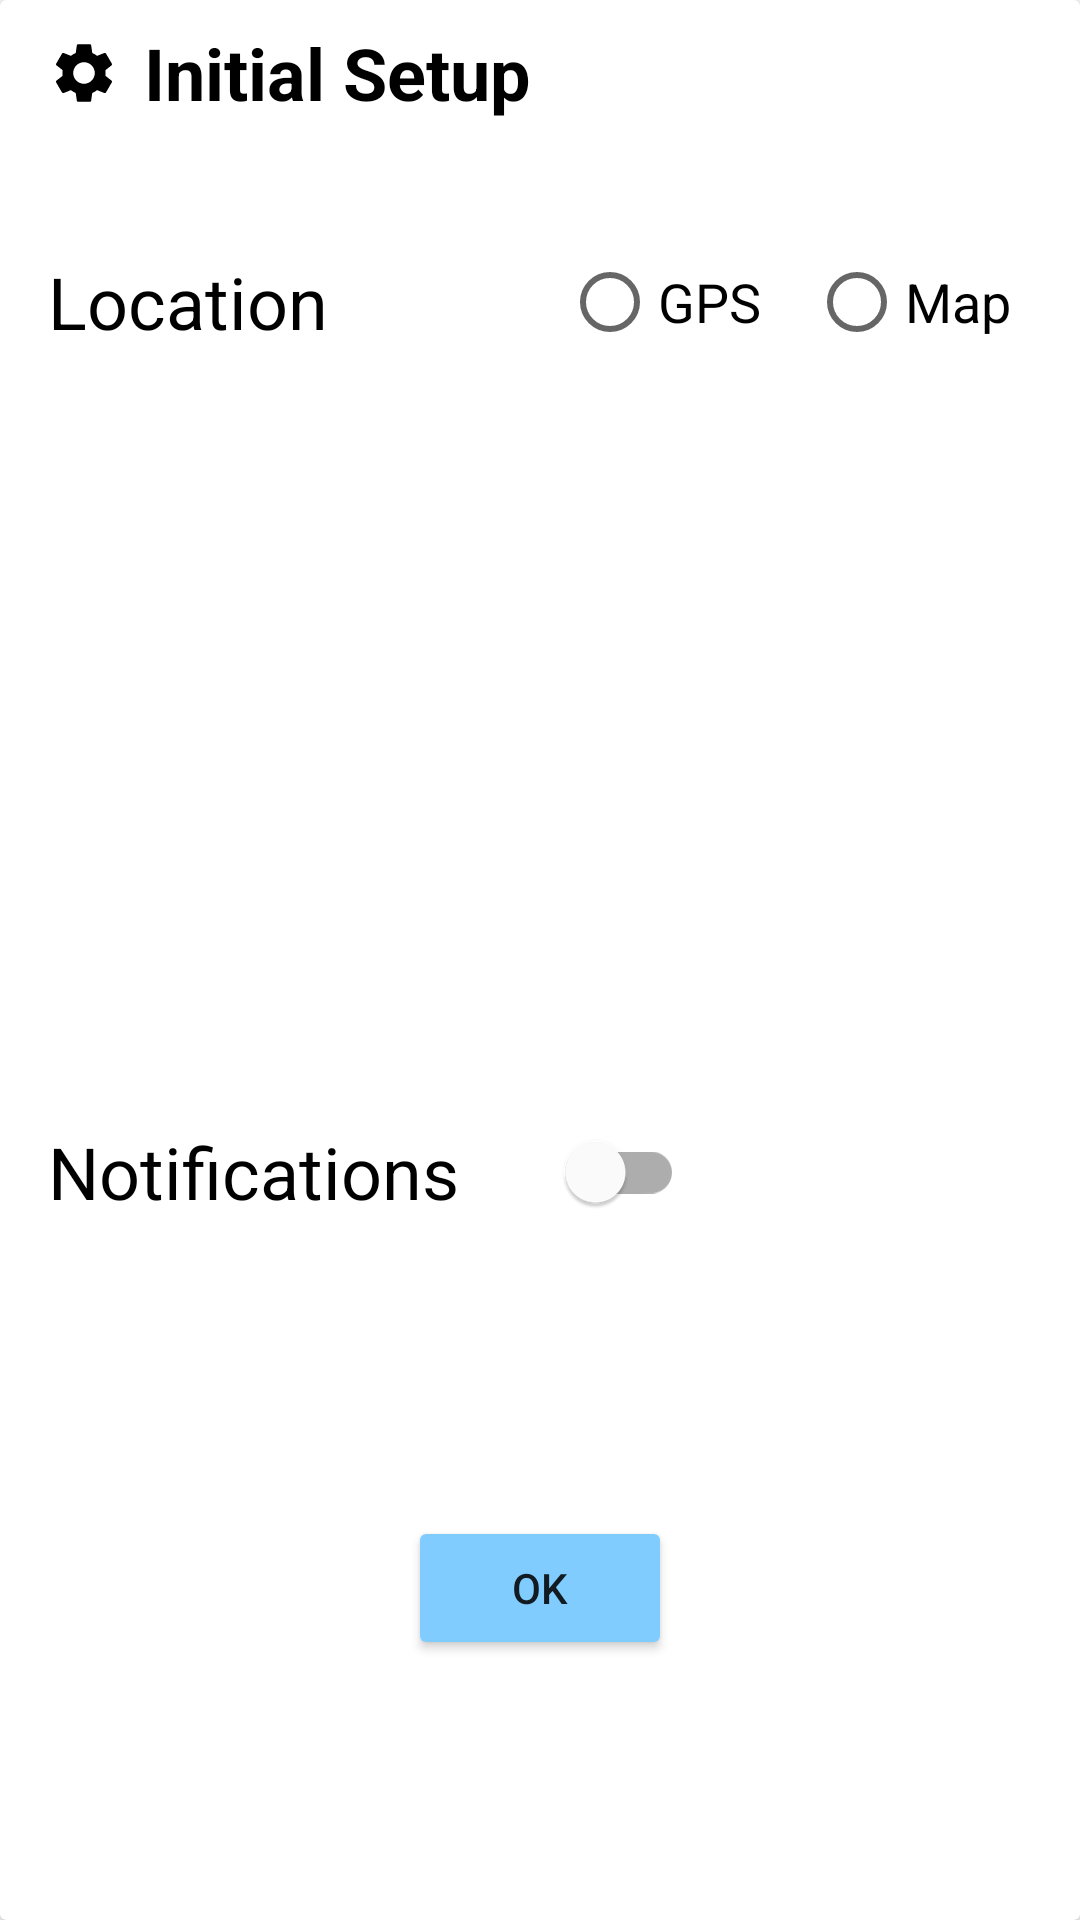

This screen was rendered from an Android layout file. Write that file and the resources it references.
<!-- AndroidManifest.xml: application theme Theme.WeatherApp -->
<!-- res/layout/fragment_initial_setup.xml -->
<?xml version="1.0" encoding="utf-8"?>
<androidx.cardview.widget.CardView xmlns:android="http://schemas.android.com/apk/res/android"
    xmlns:app="http://schemas.android.com/apk/res-auto"
    xmlns:tools="http://schemas.android.com/tools"
    android:id="@+id/card_initial"
    android:layout_width="wrap_content"
    android:layout_height="wrap_content"
    android:layout_gravity="center"
    tools:context=".ui.intial.InitialSetupFragment">

    <androidx.constraintlayout.widget.ConstraintLayout
        android:layout_width="match_parent"
        android:layout_height="match_parent">

        <ImageView
            android:id="@+id/imageView2"
            android:layout_width="wrap_content"
            android:layout_height="wrap_content"
            android:layout_marginStart="16dp"
            android:contentDescription="@string/settings_icon"
            android:src="@drawable/baseline_settings_24"
            app:layout_constraintBottom_toBottomOf="@+id/textView2"
            app:layout_constraintStart_toStartOf="parent"
            app:layout_constraintTop_toTopOf="@+id/textView2" />

        <TextView
            android:id="@+id/textView2"
            android:layout_width="wrap_content"
            android:layout_height="wrap_content"
            android:layout_marginStart="8dp"
            android:layout_marginTop="8dp"
            android:text="@string/initial_setup"
            android:textColor="?attr/colorOnPrimary"
            android:textSize="24sp"
            android:textStyle="bold"
            app:layout_constraintStart_toEndOf="@+id/imageView2"
            app:layout_constraintTop_toTopOf="parent" />

        <TextView
            android:id="@+id/textView3"
            android:layout_width="wrap_content"
            android:layout_height="wrap_content"
            android:layout_marginStart="16dp"
            android:layout_marginTop="48dp"
            android:text="@string/location"
            android:textColor="?attr/colorOnPrimary"
            android:textSize="24sp"
            app:layout_constraintStart_toStartOf="parent"
            app:layout_constraintTop_toBottomOf="@+id/imageView2" />

        <RadioGroup
            android:id="@+id/radio_group"
            android:layout_width="wrap_content"
            android:layout_height="wrap_content"
            android:orientation="horizontal"
            app:layout_constraintBottom_toBottomOf="@+id/textView3"
            app:layout_constraintEnd_toEndOf="parent"
            app:layout_constraintStart_toStartOf="@+id/guideline"
            app:layout_constraintTop_toTopOf="@+id/textView3">

            <RadioButton
                android:id="@+id/radio_gps"
                android:layout_width="match_parent"
                android:layout_height="wrap_content"
                android:layout_marginEnd="16dp"
                android:text="@string/gps"
                android:textColor="?attr/colorOnPrimary"
                android:textSize="18sp" />

            <RadioButton
                android:id="@+id/radio_map"
                android:layout_width="match_parent"
                android:layout_height="wrap_content"
                android:layout_marginEnd="16dp"
                android:text="@string/map"
                android:textColor="?attr/colorOnPrimary"
                android:textSize="18sp" />
        </RadioGroup>

        <TextView
            android:id="@+id/textView4"
            android:layout_width="wrap_content"
            android:layout_height="wrap_content"
            android:layout_marginStart="16dp"
            android:layout_marginTop="32dp"
            android:layout_marginBottom="8dp"
            android:text="@string/notifications"
            android:textColor="?attr/colorOnPrimary"
            android:textSize="24sp"
            app:layout_constraintBottom_toBottomOf="parent"
            app:layout_constraintStart_toStartOf="parent"
            app:layout_constraintTop_toBottomOf="@+id/textView3" />

        <com.google.android.material.switchmaterial.SwitchMaterial
            android:id="@+id/swch_notification"
            android:layout_width="wrap_content"
            android:layout_height="wrap_content"
            android:minWidth="48dp"
            android:minHeight="48dp"
            app:layout_constraintBottom_toBottomOf="@+id/textView4"
            app:layout_constraintStart_toStartOf="@+id/guideline"
            app:layout_constraintTop_toTopOf="@+id/textView4" />

        <androidx.constraintlayout.widget.Guideline
            android:id="@+id/guideline"
            android:layout_width="wrap_content"
            android:layout_height="wrap_content"
            android:orientation="vertical"
            app:layout_constraintGuide_percent="0.5" />

        <Button
            android:id="@+id/btn_ok"
            android:layout_width="wrap_content"
            android:layout_height="wrap_content"
            android:layout_marginTop="8dp"
            android:layout_marginBottom="4dp"
            android:backgroundTint="?attr/colorSecondary"
            android:text="@string/ok"
            app:layout_constraintBottom_toBottomOf="parent"
            app:layout_constraintEnd_toEndOf="parent"
            app:layout_constraintStart_toStartOf="parent"
            app:layout_constraintTop_toBottomOf="@+id/swch_notification" />


    </androidx.constraintlayout.widget.ConstraintLayout>

</androidx.cardview.widget.CardView>
<!-- resources referenced by this layout -->
<resources>
  <!-- drawable baseline_settings_24 (drawable) -->
  <vector xmlns:android="http://schemas.android.com/apk/res/android" android:height="24dp" android:tint="?attr/colorOnPrimary" android:viewportHeight="24" android:viewportWidth="24" android:width="24dp">
        
      <path android:fillColor="@android:color/white" android:pathData="M19.14,12.94c0.04,-0.3 0.06,-0.61 0.06,-0.94c0,-0.32 -0.02,-0.64 -0.07,-0.94l2.03,-1.58c0.18,-0.14 0.23,-0.41 0.12,-0.61l-1.92,-3.32c-0.12,-0.22 -0.37,-0.29 -0.59,-0.22l-2.39,0.96c-0.5,-0.38 -1.03,-0.7 -1.62,-0.94L14.4,2.81c-0.04,-0.24 -0.24,-0.41 -0.48,-0.41h-3.84c-0.24,0 -0.43,0.17 -0.47,0.41L9.25,5.35C8.66,5.59 8.12,5.92 7.63,6.29L5.24,5.33c-0.22,-0.08 -0.47,0 -0.59,0.22L2.74,8.87C2.62,9.08 2.66,9.34 2.86,9.48l2.03,1.58C4.84,11.36 4.8,11.69 4.8,12s0.02,0.64 0.07,0.94l-2.03,1.58c-0.18,0.14 -0.23,0.41 -0.12,0.61l1.92,3.32c0.12,0.22 0.37,0.29 0.59,0.22l2.39,-0.96c0.5,0.38 1.03,0.7 1.62,0.94l0.36,2.54c0.05,0.24 0.24,0.41 0.48,0.41h3.84c0.24,0 0.44,-0.17 0.47,-0.41l0.36,-2.54c0.59,-0.24 1.13,-0.56 1.62,-0.94l2.39,0.96c0.22,0.08 0.47,0 0.59,-0.22l1.92,-3.32c0.12,-0.22 0.07,-0.47 -0.12,-0.61L19.14,12.94zM12,15.6c-1.98,0 -3.6,-1.62 -3.6,-3.6s1.62,-3.6 3.6,-3.6s3.6,1.62 3.6,3.6S13.98,15.6 12,15.6z"/>
      
  </vector>
  <string name="gps">GPS</string>
  <string name="initial_setup">Initial Setup</string>
  <string name="location">Location</string>
  <string name="map">Map</string>
  <string name="notifications">Notifications</string>
  <string name="ok">OK</string>
  <string name="settings_icon">Settings icon</string>
  <style name="Theme.WeatherApp" parent="Theme.MaterialComponents.DayNight.DarkActionBar">
          
          <item name="colorPrimary">@color/white</item>
          <item name="colorPrimaryVariant">@color/white</item>
          <item name="colorOnPrimary">@color/black</item>
          
          <item name="colorSecondary">@color/purple_700</item>
          <item name="colorSecondaryVariant">@color/teal_700</item>
          <item name="colorOnSecondary">@color/black</item>
          
          <item name="android:statusBarColor">?attr/colorPrimaryVariant</item>
          <item name="android:windowLightStatusBar">true</item>
  
          <item name="windowActionBar">false</item>
          <item name="windowNoTitle">true</item>
      </style>
  <color name="white">#FFFFFFFF</color>
  <color name="black">#FF000000</color>
  <color name="purple_700">#80CCFF</color>
  <color name="teal_700">#FF018786</color>
</resources>
